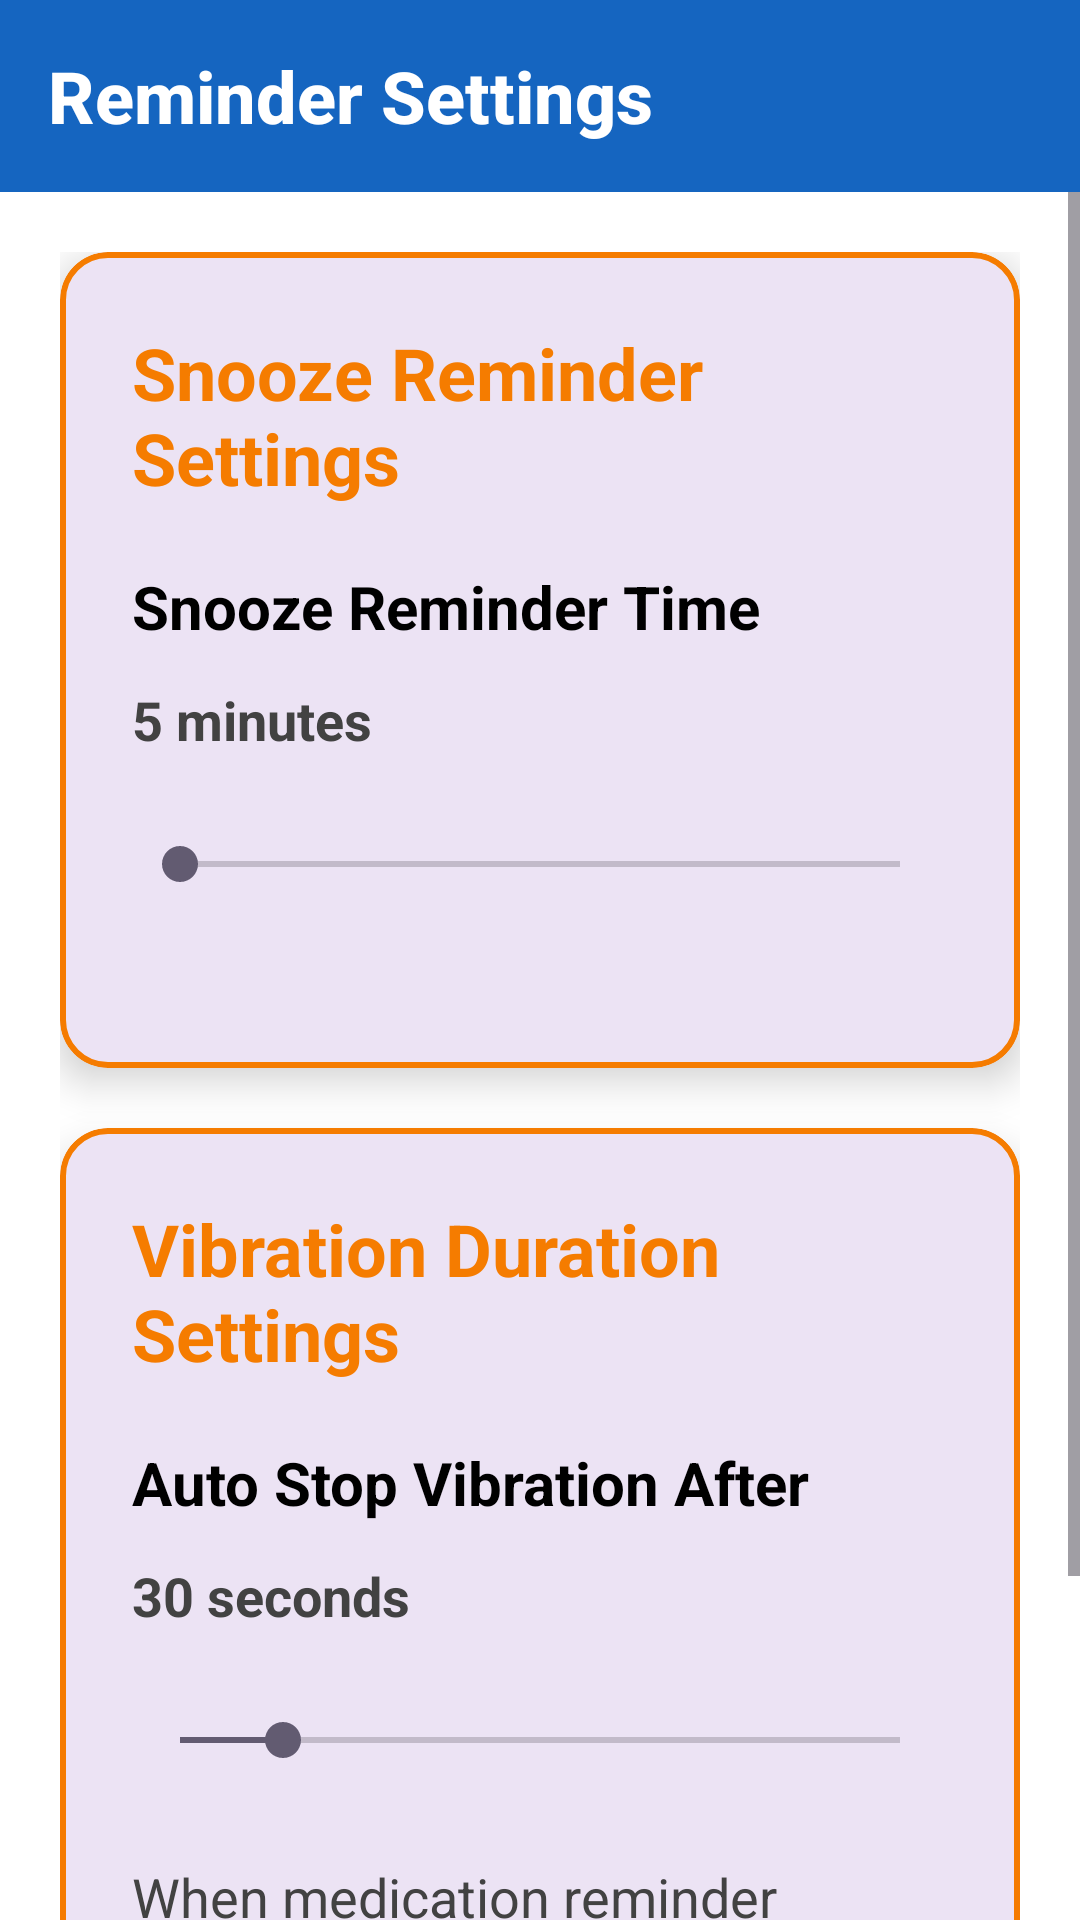

Write the Android layout XML for this screen, with the resource values it uses.
<!-- AndroidManifest.xml: activity theme Theme.SmartmedicineReminder -->
<!-- res/layout/activity_reminder_settings.xml -->
<?xml version="1.0" encoding="utf-8"?>
<LinearLayout xmlns:android="http://schemas.android.com/apk/res/android"
    xmlns:app="http://schemas.android.com/apk/res-auto"
    android:layout_width="match_parent"
    android:layout_height="match_parent"
    android:orientation="vertical"
    android:background="@color/high_contrast_bg">

    <com.google.android.material.appbar.AppBarLayout
        android:layout_width="match_parent"
        android:layout_height="wrap_content">

        <com.google.android.material.appbar.MaterialToolbar
            android:id="@+id/toolbar"
            android:layout_width="match_parent"
            android:layout_height="?attr/actionBarSize"
            android:background="@color/primary_color"
            app:title="Reminder Settings"
            app:titleTextColor="@android:color/white"
            app:titleTextAppearance="@style/ElderlyToolbarTitle"
            app:navigationIcon="@drawable/ic_arrow_back" />

    </com.google.android.material.appbar.AppBarLayout>

    <ScrollView
        android:layout_width="match_parent"
        android:layout_height="match_parent">

        <LinearLayout
            android:layout_width="match_parent"
            android:layout_height="wrap_content"
            android:orientation="vertical"
            android:padding="@dimen/elderly_margin">

            <com.google.android.material.card.MaterialCardView
                android:layout_width="match_parent"
                android:layout_height="wrap_content"
                android:layout_marginBottom="@dimen/elderly_margin"
                app:cardCornerRadius="16dp"
                app:cardElevation="8dp"
                app:strokeWidth="2dp"
                app:strokeColor="@color/warning_color">

                <LinearLayout
                    android:layout_width="match_parent"
                    android:layout_height="wrap_content"
                    android:orientation="vertical"
                    android:padding="@dimen/elderly_card_padding">

                    <TextView
                        android:layout_width="match_parent"
                        android:layout_height="wrap_content"
                        android:text="Snooze Reminder Settings"
                        android:textSize="@dimen/elderly_text_size_large"
                        android:textStyle="bold"
                        android:textColor="@color/warning_color"
                        android:layout_marginBottom="@dimen/elderly_margin" />

                    <TextView
                        android:layout_width="match_parent"
                        android:layout_height="wrap_content"
                        android:text="Snooze Reminder Time"
                        android:textSize="@dimen/elderly_text_size_medium"
                        android:textStyle="bold"
                        android:textColor="@color/high_contrast_text"
                        android:layout_marginBottom="12dp" />

                    <TextView
                        android:id="@+id/tvSnoozeInterval"
                        android:layout_width="match_parent"
                        android:layout_height="wrap_content"
                        android:text="5 minutes"
                        android:textSize="@dimen/elderly_text_size_normal"
                        android:textColor="@color/text_secondary"
                        android:layout_marginBottom="12dp"
                        android:textStyle="bold" />

                    <SeekBar
                        android:id="@+id/seekBarSnoozeInterval"
                        android:layout_width="match_parent"
                        android:layout_height="wrap_content"
                        android:max="11"
                        android:progress="0"
                        android:layout_marginBottom="@dimen/elderly_margin"
                        android:minHeight="48dp" />

                </LinearLayout>

            </com.google.android.material.card.MaterialCardView>

            <com.google.android.material.card.MaterialCardView
                android:layout_width="match_parent"
                android:layout_height="wrap_content"
                android:layout_marginBottom="@dimen/elderly_margin"
                app:cardCornerRadius="16dp"
                app:cardElevation="8dp"
                app:strokeWidth="2dp"
                app:strokeColor="@color/accent_color">

                <LinearLayout
                    android:layout_width="match_parent"
                    android:layout_height="wrap_content"
                    android:orientation="vertical"
                    android:padding="@dimen/elderly_card_padding">

                    <TextView
                        android:layout_width="match_parent"
                        android:layout_height="wrap_content"
                        android:text="Vibration Duration Settings"
                        android:textSize="@dimen/elderly_text_size_large"
                        android:textStyle="bold"
                        android:textColor="@color/accent_color"
                        android:layout_marginBottom="@dimen/elderly_margin" />

                    <TextView
                        android:layout_width="match_parent"
                        android:layout_height="wrap_content"
                        android:text="Auto Stop Vibration After"
                        android:textSize="@dimen/elderly_text_size_medium"
                        android:textStyle="bold"
                        android:textColor="@color/high_contrast_text"
                        android:layout_marginBottom="12dp" />

                    <TextView
                        android:id="@+id/tvVibrationDuration"
                        android:layout_width="match_parent"
                        android:layout_height="wrap_content"
                        android:text="30 seconds"
                        android:textSize="@dimen/elderly_text_size_normal"
                        android:textColor="@color/text_secondary"
                        android:layout_marginBottom="12dp"
                        android:textStyle="bold" />

                    <SeekBar
                        android:id="@+id/seekBarVibrationDuration"
                        android:layout_width="match_parent"
                        android:layout_height="wrap_content"
                        android:max="35"
                        android:progress="5"
                        android:layout_marginBottom="16dp"
                        android:minHeight="48dp" />

                    <TextView
                        android:layout_width="match_parent"
                        android:layout_height="wrap_content"
                        android:text="When medication reminder is triggered, vibration will automatically stop after the set duration if no action is taken"
                        android:textSize="@dimen/elderly_text_size_normal"
                        android:textColor="@color/text_secondary"
                        android:lineSpacingExtra="4dp" />

                </LinearLayout>

            </com.google.android.material.card.MaterialCardView>

        </LinearLayout>

    </ScrollView>

</LinearLayout>
<!-- resources referenced by this layout -->
<resources>
  <color name="accent_color">#F57C00</color>
  <color name="high_contrast_bg">#FFFFFF</color>
  <color name="high_contrast_text">#000000</color>
  <color name="primary_color">#1565C0</color>
  <color name="text_secondary">#424242</color>
  <color name="warning_color">#F57C00</color>
  <dimen name="elderly_card_padding">24dp</dimen>
  <dimen name="elderly_margin">20dp</dimen>
  <dimen name="elderly_text_size_large">24sp</dimen>
  <dimen name="elderly_text_size_medium">20sp</dimen>
  <dimen name="elderly_text_size_normal">18sp</dimen>
  <style name="ElderlyToolbarTitle" parent="TextAppearance.Widget.AppCompat.Toolbar.Title">
          <item name="android:textSize">24sp</item>
          <item name="android:textStyle">bold</item>
          <item name="android:textColor">@android:color/white</item>
      </style>
  <style name="Theme.SmartmedicineReminder" parent="Base.Theme.SmartmedicineReminder" />
  <style name="Base.Theme.SmartmedicineReminder" parent="Theme.Material3.DayNight.NoActionBar">
          
          
      </style>
</resources>
